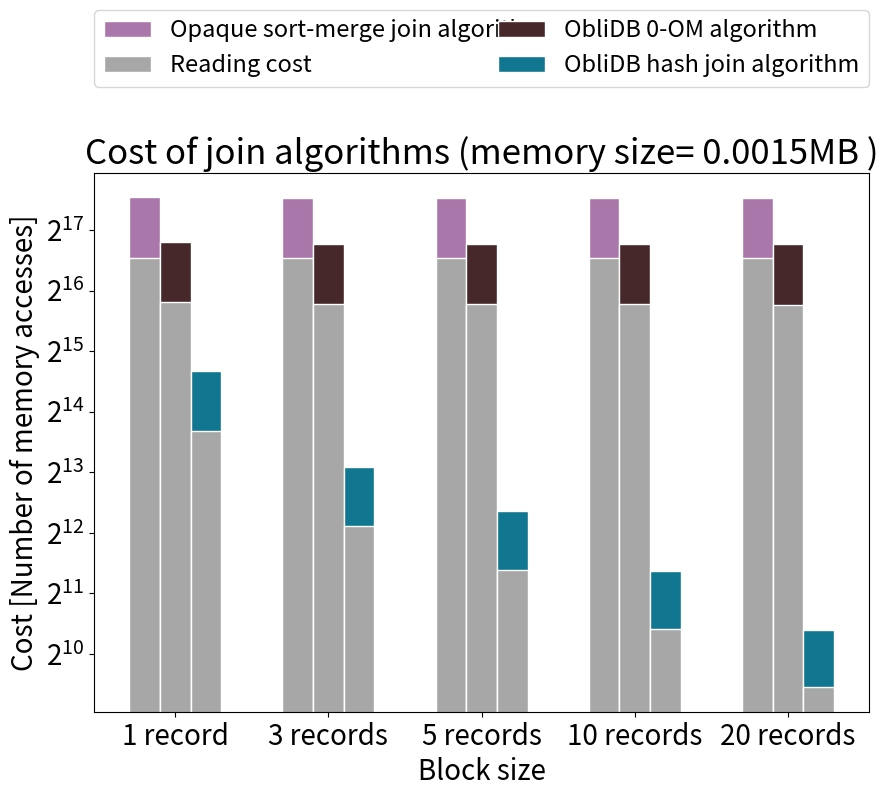
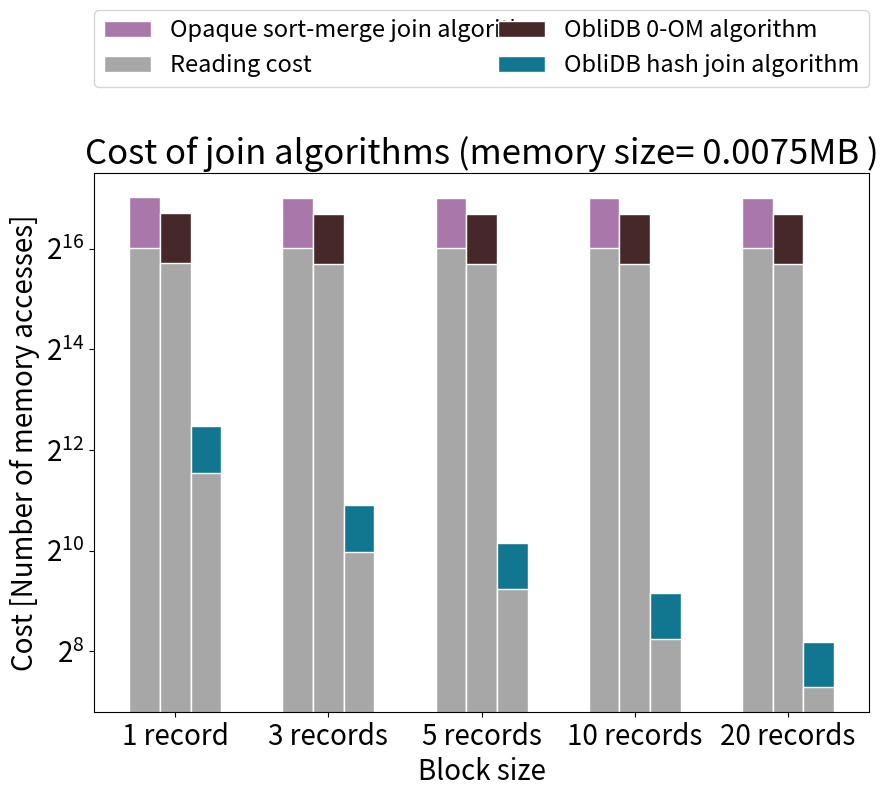
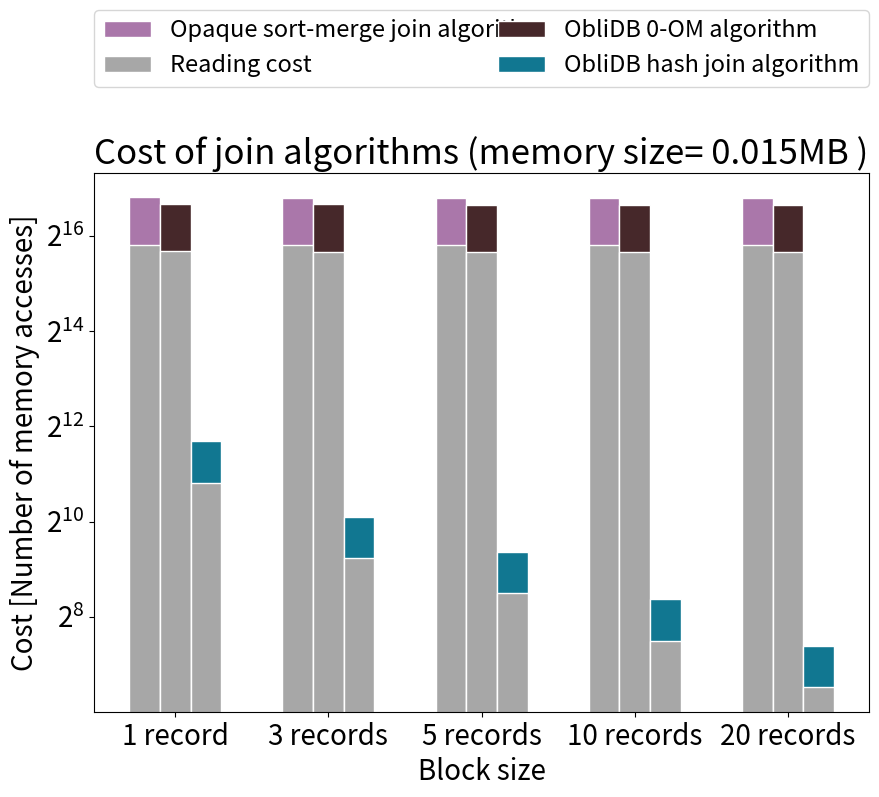
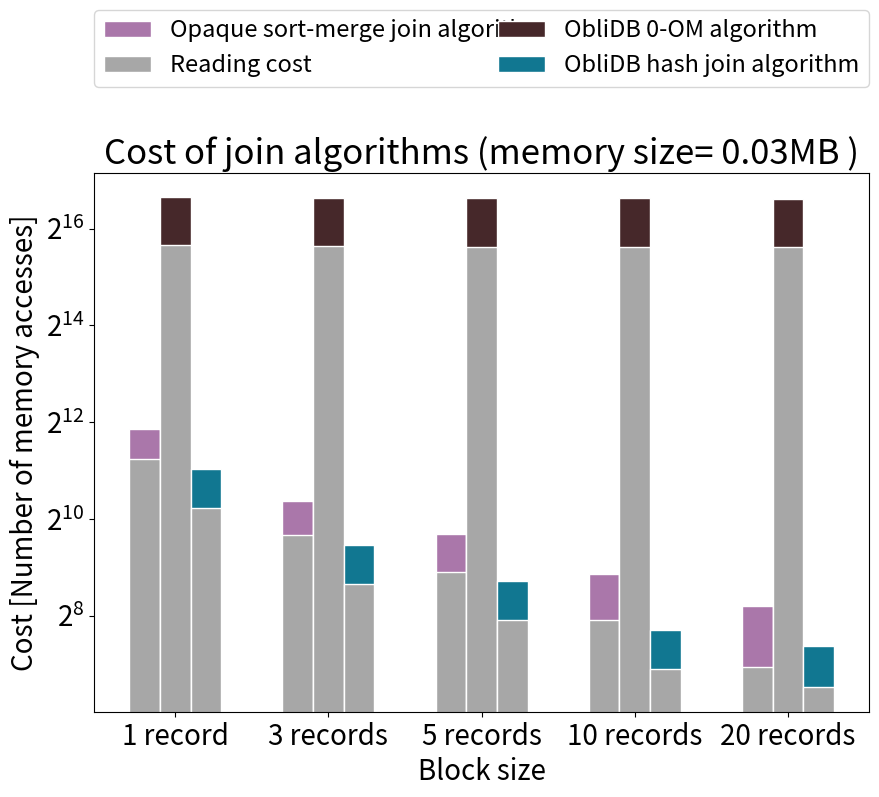
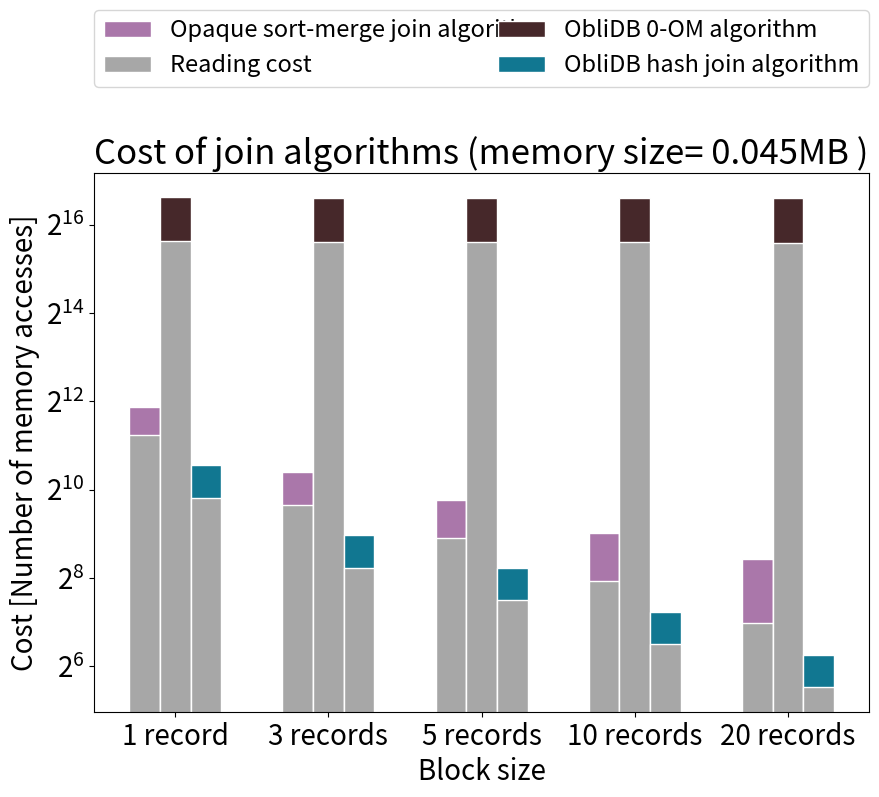

The matplotlib source for these figures, in order:
import matplotlib. pyplot as plt
import numpy as np

# experiment parameters

block_sizes = [1, 3, 5, 10, 20]
oblivious_memory_sizes = [0.0015, 0.0075, 0.015, 0.03 ,0.045]

# ObliDB Hash join overall costs
oblidb_hash_all_costs = {}
oblidb_hash_reading_costs = {}
oblidb_hash_writing_costs = {}

algorithms = ['ObliDB Hash Join', 'ObliDB 0-OM join', 'Opaque sort-merge join']

oblidb_hash_all_costs[str(0.0015)] = [26100, 8728, 5254, 2648, 1345]
oblidb_hash_reading_costs[str(0.0015)] = [13200, 4428, 2674, 1358, 700]
oblidb_hash_writing_costs[str(0.0015)] = [12900, 4300, 2580, 1290, 645]

oblidb_hash_all_costs[str(0.0075)] = [5700, 1906, 1140, 574, 291]
oblidb_hash_reading_costs[str(0.0075)] = [3000, 1006, 600, 304, 156]
oblidb_hash_writing_costs[str(0.0075)] = [2700, 900, 540, 270, 135]

oblidb_hash_all_costs[str(0.015)] = [3300, 1103, 660, 330, 167]
oblidb_hash_reading_costs[str(0.015)] = [1800, 603, 360, 180, 92]
oblidb_hash_writing_costs[str(0.015)] = [1500, 500, 300, 150, 75]

oblidb_hash_all_costs[str(0.03)] = [2100, 702, 420, 210, 167]
oblidb_hash_reading_costs[str(0.03)] = [1200, 402, 240, 120, 92]
oblidb_hash_writing_costs[str(0.03)] = [900, 300, 180, 90, 75]

oblidb_hash_all_costs[str(0.045)] = [1500, 500, 300, 150, 76]
oblidb_hash_reading_costs[str(0.045)] = [900, 300, 180, 90, 46]
oblidb_hash_writing_costs[str(0.045)] = [600, 200, 120, 60, 30]

# ObliDB OM join overall costs
oblidb_om_all_costs = {}
oblidb_om_reading_costs = {}
oblidb_om_writing_costs = {}

oblidb_om_all_costs[str(0.0015)] = [114477, 112693, 112319, 112121, 112023]
oblidb_om_reading_costs[str(0.0015)] = [57537, 56447, 56219, 56090, 56026]
oblidb_om_writing_costs[str(0.0015)] = [56940, 56246, 56100, 56031, 55997]

oblidb_om_all_costs[str(0.0075)] = [107431, 106027, 105745, 105547, 105449]
oblidb_om_reading_costs[str(0.0075)] = [54014, 53114, 52932, 52803, 52739]
oblidb_om_writing_costs[str(0.0075)] = [53417, 52913, 52813, 52744, 52710]

oblidb_om_all_costs[str(0.015)] = [104871, 103517, 103245, 103047, 102949]
oblidb_om_reading_costs[str(0.015)] = [52734, 51859, 51682, 51553, 51489]
oblidb_om_writing_costs[str(0.015)] = [52137, 51658, 1563, 51494, 51460]

oblidb_om_all_costs[str(0.03)] = [102823, 101493, 101221, 101023, 100925]
oblidb_om_reading_costs[str(0.03)] = [51710, 50847, 50670, 50541, 50477]
oblidb_om_writing_costs[str(0.03)] = [51113, 50646, 50551, 50482, 50448]

oblidb_om_all_costs[str(0.045)] = [101287, 99963, 99697, 99499, 99401]
oblidb_om_reading_costs[str(0.045)] = [50942, 50082, 49908, 49779, 49715]
oblidb_om_writing_costs[str(0.045)] = [50345, 49881, 49789, 49720, 49686]

# Opaque's sort merge join overall costs
opaque_all_costs = {}
opaque_reading_costs = {}
opaque_writing_costs = {}

opaque_all_costs[str(0.0015)] = [191592, 190769, 190607, 190517, 190473]
opaque_reading_costs[str(0.0015)] = [95498, 95285, 95244, 95229, 95222]
opaque_writing_costs[str(0.0015)] = [96094, 95484, 95363, 95288, 95251]

opaque_all_costs[str(0.0075)] = [133070, 132483, 132367, 132285, 132245]
opaque_reading_costs[str(0.0075)] = [66237, 66142, 66124, 66113, 66108]
opaque_writing_costs[str(0.0075)] = [66833, 66341, 66243, 66172, 66137]

opaque_all_costs[str(0.015)] = [114954, 114409, 114297, 114217 ,114177]
opaque_reading_costs[str(0.015)] = [57179, 57105, 57089, 57079, 57074]
opaque_writing_costs[str(0.015)] = [57775, 57304, 57208, 57138, 57103]

opaque_all_costs[str(0.03)] = [3714, 1322, 829, 469, 296]
opaque_reading_costs[str(0.03)] = [2405, 811, 482, 242, 123]
opaque_writing_costs[str(0.03)] = [1309, 511, 347, 227, 173]

opaque_all_costs[str(0.045)] = [3762, 1357, 877, 522, 344]
opaque_reading_costs[str(0.045)] = [2405, 802, 482, 243, 127]
opaque_writing_costs[str(0.045)] = [1357, 555, 395, 279, 217]

def generate_chart_1(opaque_all, opaque_reading, oblidb_om_all, oblidb_om_reading,
                     oblidb_hash_all, oblidb_hash_reading, memory_size):
    block_sizes = ['1 record','3 records', '5 records', '10 records', '20 records']

    column_width = 0.2

    positions_1 = np.arange(5)
    positions_2 = [previous_width + column_width for previous_width in positions_1]
    positions_3 = [previous_width + column_width for previous_width in positions_2]

    plt.figure(figsize=[10, 7])
    # I have choose the colours from the following website:
    # https://www.color-hex.com/
    plt.bar(positions_1, opaque_all, color='#aa77aa', width=column_width, edgecolor='white', label='Opaque sort-merge join algorithm')
    plt.bar(positions_1, opaque_reading,color='#a7a7a7', width=column_width, edgecolor='white', label='Reading cost')
    plt.bar(positions_2, oblidb_om_all, color='#46282a', edgecolor='white', width=column_width, label='ObliDB 0-OM algorithm')
    plt.bar(positions_2, oblidb_om_reading, color='#a7a7a7', edgecolor='white', width=column_width)
    plt.bar(positions_3, oblidb_hash_all, color='#117791', edgecolor='white', width=column_width, label='ObliDB hash join algorithm')
    plt.bar(positions_3, oblidb_hash_reading, color='#a7a7a7', edgecolor='white', width=column_width)

    plt.xlabel('Block size', fontsize=20)
    plt.ylabel('Cost [Number of memory accesses]', fontsize=20)
    plt.yscale('log', base=2)
    plt.yticks(fontsize=20)
    plt.xticks([r + column_width for r in range(len(positions_1))], block_sizes, fontsize=20)
    plt.title('Cost of join algorithms (memory size= '+ str(memory_size) + 'MB )', fontsize=25)

    # the legend style implementation based on the following tutorial/documentation:
    # https://matplotlib.org/stable/tutorials/intermediate/legend_guide.html
    plt.legend(bbox_to_anchor=(0., 1.2, 1., .102), loc='upper left',
           ncol=2, mode="expand", borderaxespad=0., fontsize=17)
    plt.show()

for memory in oblivious_memory_sizes:
    '''for block_size_index in range(len(block_sizes)):
        reading_costs = [reading_costs_opaque_filtering[block_size_index], oblidb_small_reading_costs[str(memory)][block_size_index],
                         oblidb_large_reading_costs[str(memory)][block_size_index], oblidb_hash_reading_costs[str(memory)][block_size_index]]
        writing_costs = [writing_costs_opaque_filtering[block_size_index], oblidb_small_writing_costs[str(memory)][block_size_index],
                         oblidb_large_writing_costs[str(memory)][block_size_index], oblidb_hash_writing_costs[str(memory)][block_size_index]]
        all_costs = [all_costs_opaue_filtering[block_size_index], oblidb_small_all_costs[str(memory)][block_size_index],
                         oblidb_large_all_costs[str(memory)][block_size_index], oblidb_hash_all_costs[str(memory)][block_size_index]]
        generate_chart_1(reading_costs, writing_costs, all_costs, block_sizes[block_size_index], memory)'''
    generate_chart_1(opaque_all_costs[str(memory)], opaque_reading_costs[str(memory)], oblidb_om_all_costs[str(memory)],
                     oblidb_om_reading_costs[str(memory)], oblidb_hash_all_costs[str(memory)], oblidb_hash_reading_costs[str(memory)],
                      memory)
